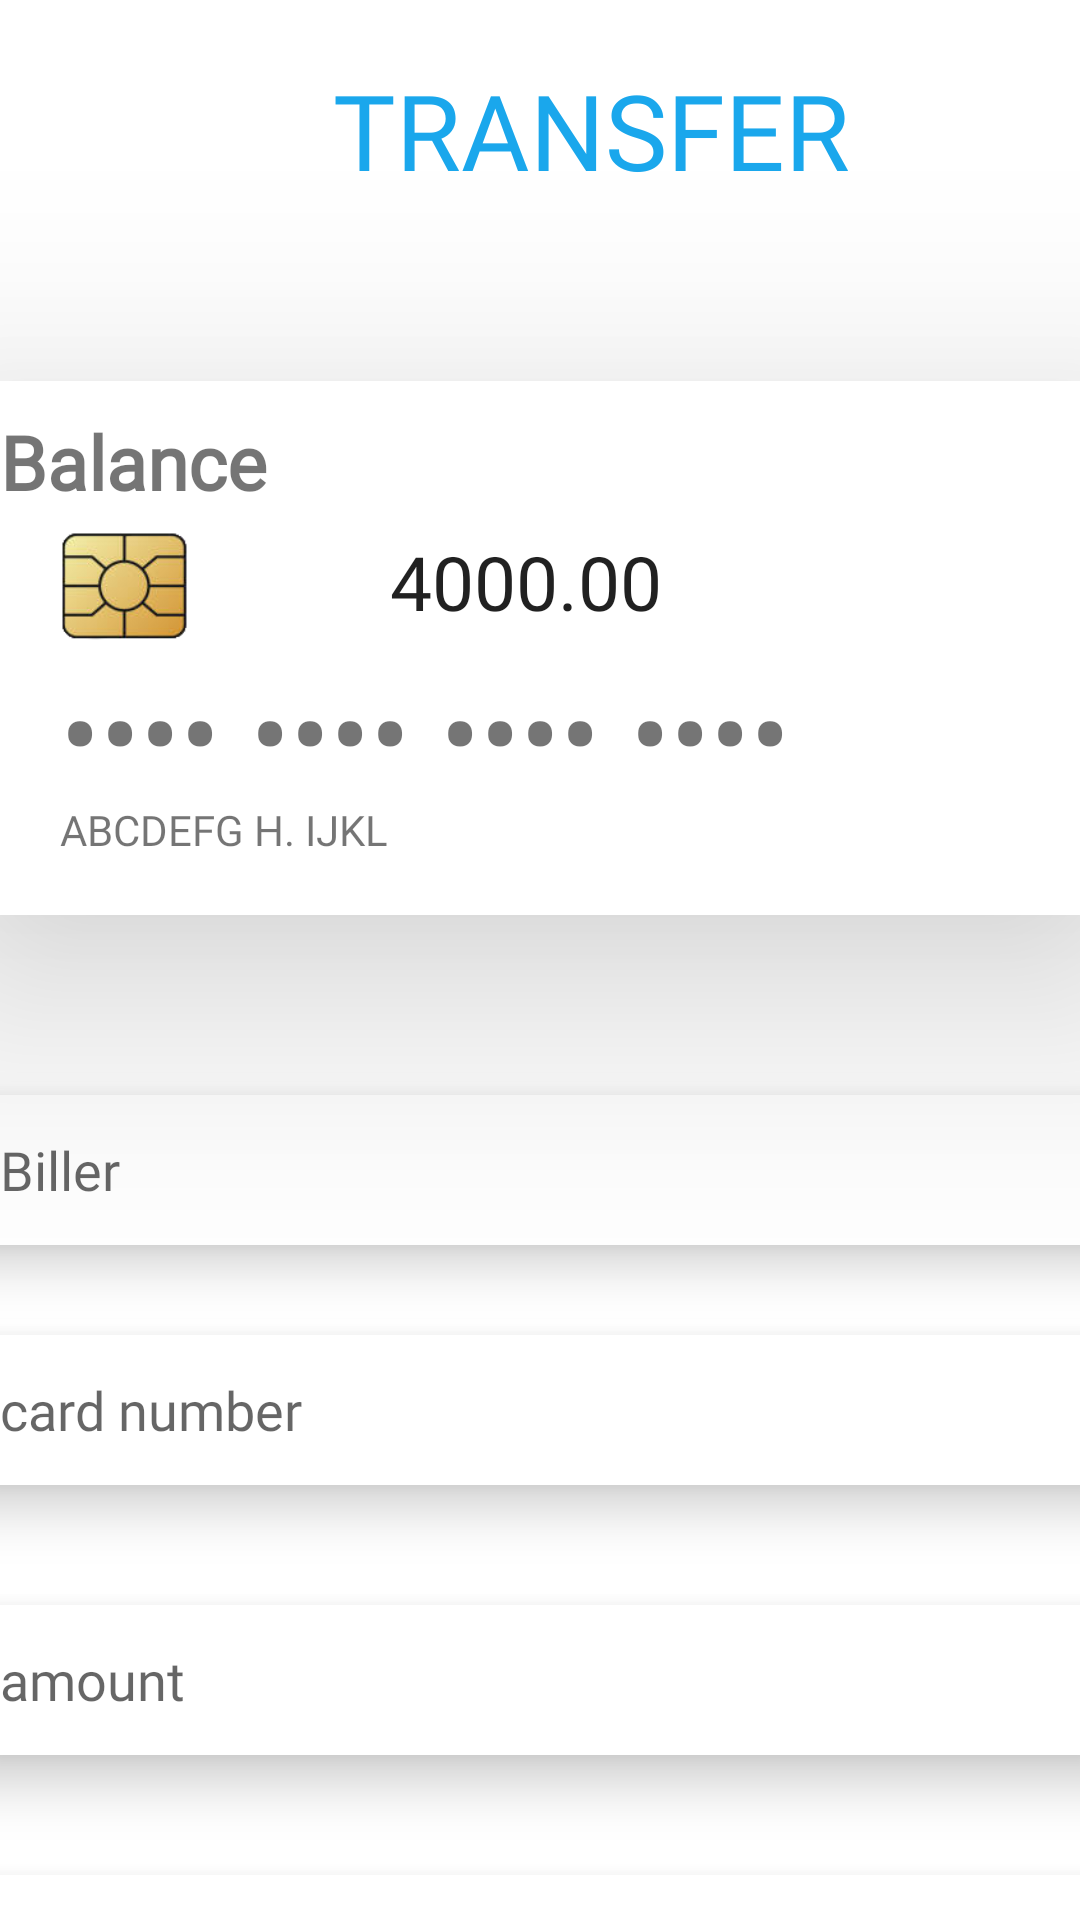

Layout XML and referenced resources for this Android screen:
<!-- AndroidManifest.xml: application theme Theme.EcoBank -->
<!-- res/layout/activity_transfer.xml -->
<?xml version="1.0" encoding="utf-8"?>
<androidx.core.widget.NestedScrollView xmlns:android="http://schemas.android.com/apk/res/android"
    xmlns:app="http://schemas.android.com/apk/res-auto"
    xmlns:tools="http://schemas.android.com/tools"
    android:id="@+id/main"
    android:layout_width="match_parent"
    android:layout_height="match_parent"
    android:background="@color/white"
    android:orientation="vertical"
    tools:context=".transfer">


    <LinearLayout
        android:layout_width="match_parent"
        android:layout_height="wrap_content"
        android:orientation="vertical">

        <LinearLayout
            android:layout_width="match_parent"
            android:layout_height="97dp"
            android:orientation="horizontal">

            <ImageView
                android:id="@+id/back"
                android:layout_width="33dp"
                android:layout_height="33dp"
                android:layout_marginLeft="3dp"
                android:layout_marginTop="22dp"
                android:src="@drawable/back_button" />

            <TextView
                android:id="@+id/transferpage"
                android:layout_width="match_parent"
                android:layout_height="50dp"
                android:layout_marginTop="20dp"
                android:layout_marginBottom="30dp"
                android:fontFamily="@font/abeezee"
                android:paddingLeft="75dp"
                android:text="@string/transfer"
                android:textColor="#1AA7EC"
                android:textSize="35sp" />



        </LinearLayout>

        <androidx.cardview.widget.CardView
            android:layout_marginTop="30dp"
            android:layout_width="380dp"
            android:layout_height="178dp"
            android:layout_gravity="center"
            app:cardElevation="50dp"
            app:cardCornerRadius="10dp">

            <TextView
                android:id="@+id/deposit_balance"
                android:layout_width="wrap_content"
                android:layout_height="wrap_content"
                android:layout_margin="10sp"
                android:fontFamily="@font/abeezee"
                android:text="@string/deposit_balance"
                android:textSize="25sp"
                android:textStyle="bold" />

            <ImageView
                android:id="@+id/imageView2"
                android:layout_width="43dp"
                android:layout_height="57dp"
                android:layout_marginLeft="30dp"
                android:layout_marginTop="40dp"
                app:srcCompat="@drawable/sim" />

            <TextView
                android:id="@+id/textView"
                android:layout_width="wrap_content"
                android:layout_height="57dp"
                android:layout_marginLeft="30dp"
                android:layout_marginTop="90dp"
                android:text="@string/credit"
                android:textSize="40dp" />

            <ImageView
                android:id="@+id/imageView3"
                android:layout_marginTop="120dp"
                android:layout_marginLeft="290dp"
                android:layout_width="83dp"
                android:layout_height="60dp"
                app:srcCompat="@drawable/visa" />

            <TextView
                android:id="@+id/textView2"
                android:layout_width="wrap_content"
                android:layout_height="wrap_content"
                android:layout_marginLeft="30dp"
                android:layout_marginTop="140dp"
                android:fontFamily="@font/abeezee"
                android:text="@string/c_name" />

            <EditText
                android:id="@+id/editTextText"
                android:layout_width="wrap_content"
                android:layout_height="wrap_content"
                android:background="@color/transparent"
                android:ems="10"
                android:fontFamily="@font/abeezee"
                android:layout_marginLeft="140dp"
                android:layout_marginTop="50dp"
                android:textSize="25sp"
                android:inputType="text"
                android:text="@string/amount_balance" />


        </androidx.cardview.widget.CardView>

        <androidx.cardview.widget.CardView
            android:layout_marginTop="60dp"
            android:layout_width="380dp"
            android:layout_height="50dp"
            android:layout_gravity="center"
            app:cardCornerRadius="10dp"
            app:cardElevation="10dp"
            >

            <EditText
                android:id="@+id/biller"
                android:layout_width="match_parent"
                android:layout_height="match_parent"
                android:background="@color/transparent"
                android:ems="10"
                android:hint="@string/biller"
                android:fontFamily="@font/abeezee"
                android:inputType="number"
                android:paddingStart="10dp"
                android:text="" />
        </androidx.cardview.widget.CardView>

        <androidx.cardview.widget.CardView
            android:layout_marginTop="30dp"
            android:layout_width="380dp"
            android:layout_height="50dp"
            android:layout_gravity="center"
            app:cardCornerRadius="10dp"
            app:cardElevation="10dp"
            >

            <EditText
                android:id="@+id/card_number"
                android:layout_width="match_parent"
                android:layout_height="match_parent"
                android:background="@color/transparent"
                android:ems="10"
                android:hint="@string/card_number"
                android:fontFamily="@font/abeezee"
                android:inputType="number"
                android:paddingStart="10dp"
                android:text="" />


        </androidx.cardview.widget.CardView>

        <androidx.cardview.widget.CardView
            android:layout_marginTop="40dp"
            android:layout_width="380dp"
            android:layout_height="50dp"
            android:layout_gravity="center"
            app:cardCornerRadius="10dp"
            app:cardElevation="10dp">

            <EditText
                android:id="@+id/d_amount"
                android:layout_width="match_parent"
                android:layout_height="match_parent"
                android:background="@color/transparent"
                android:ems="10"
                android:hint="@string/d_amount"
                android:fontFamily="@font/abeezee"
                android:inputType="number"
                android:paddingStart="10dp"
                android:text="" />
        </androidx.cardview.widget.CardView>

        <androidx.cardview.widget.CardView
            android:layout_marginTop="40dp"
            android:layout_width="380dp"
            android:layout_height="50dp"
            android:layout_gravity="center"
            app:cardCornerRadius="10dp"
            app:cardElevation="10dp">

            <EditText
                android:id="@+id/d_message"
                android:layout_width="match_parent"
                android:layout_height="match_parent"
                android:background="@color/transparent"
                android:ems="10"
                android:hint="@string/d_message"
                android:fontFamily="@font/abeezee"
                android:inputType="number"
                android:paddingStart="10dp"
                android:text="" />
        </androidx.cardview.widget.CardView>

        <Button
            android:id="@+id/t_confirm"
            android:layout_width="190dp"
            android:layout_height="wrap_content"
            android:layout_marginTop="40dp"
            android:layout_gravity="center"
            android:gravity="center"
            android:textColor="#FFFFFF"
            android:backgroundTint="#1AA7EC"
            android:text="@string/d_confirm" />
    </LinearLayout>
</androidx.core.widget.NestedScrollView>
<!-- resources referenced by this layout -->
<resources>
  <color name="transparent">#00000000</color>
  <color name="white">#FFFFFFFF</color>
  <!-- drawable back_button: png bitmap (drawable, 1679 bytes) -->
  <!-- drawable sim: png bitmap (drawable, 15043 bytes) -->
  <string name="amount_balance">4000.00</string>
  <string name="biller">Biller</string>
  <string name="c_name">ABCDEFG H. IJKL</string>
  <string name="card_number">card number</string>
  <string name="credit">•••• •••• •••• ••••</string>
  <string name="d_amount">amount</string>
  <string name="d_confirm">confirm</string>
  <string name="d_message">message(optional)</string>
  <string name="deposit_balance">Balance</string>
  <string name="transfer">TRANSFER</string>
  <style name="Theme.EcoBank" parent="Base.Theme.EcoBank" />
  <style name="Base.Theme.EcoBank" parent="Theme.AppCompat.Light.NoActionBar">
          
          
      </style>
</resources>
